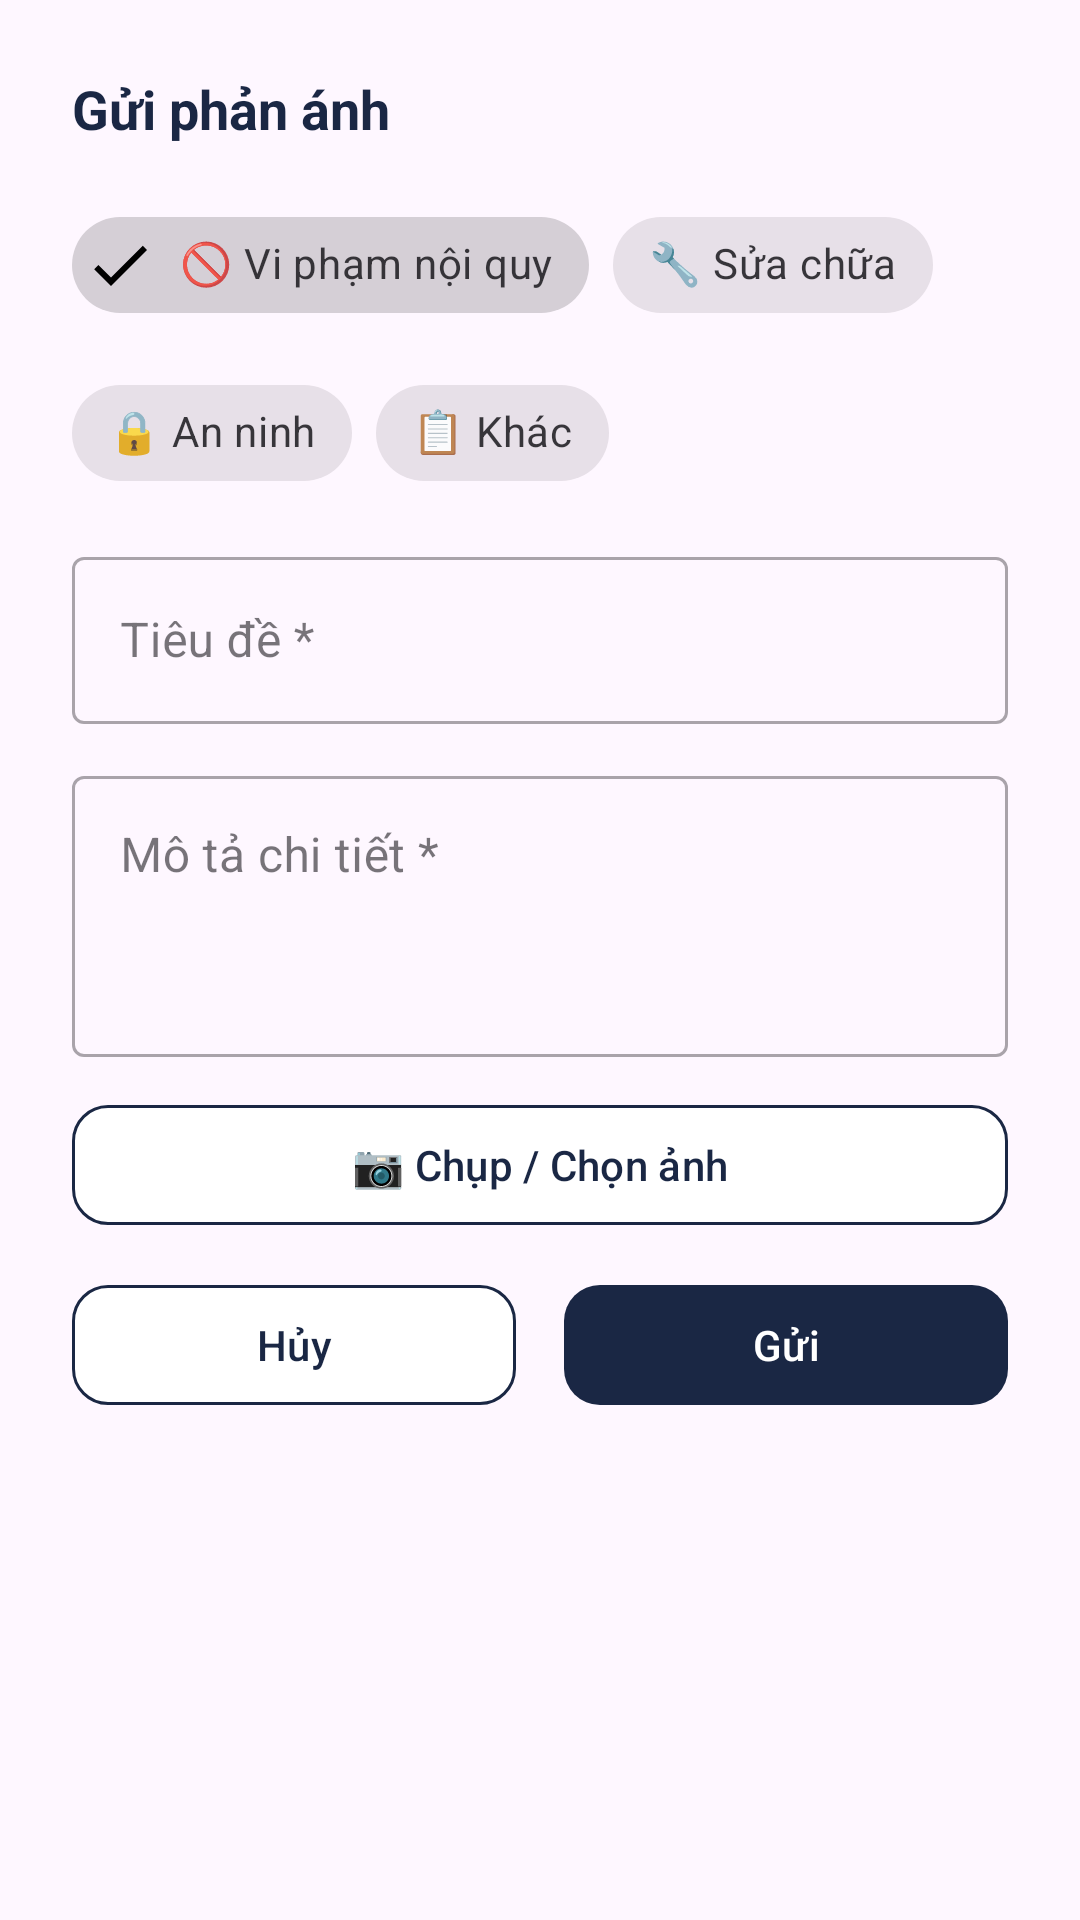

Android layout source for this screen:
<!-- AndroidManifest.xml: application theme Theme.ApartmentManagement -->
<!-- res/layout/sheet_add_complaint.xml -->
<?xml version="1.0" encoding="utf-8"?>
<LinearLayout
    xmlns:android="http://schemas.android.com/apk/res/android"
    xmlns:app="http://schemas.android.com/apk/res-auto"
    android:layout_width="match_parent"
    android:layout_height="wrap_content"
    android:orientation="vertical"
    android:padding="24dp">

    <TextView
        android:layout_width="wrap_content"
        android:layout_height="wrap_content"
        android:text="Gửi phản ánh"
        android:textSize="18sp"
        android:textStyle="bold"
        android:textColor="#1A2744"
        android:layout_marginBottom="16dp"/>

    
    <com.google.android.material.chip.ChipGroup
        android:id="@+id/chipGroupCategory"
        android:layout_width="match_parent"
        android:layout_height="wrap_content"
        android:layout_marginBottom="12dp"
        app:singleSelection="true"
        app:selectionRequired="true">

        <com.google.android.material.chip.Chip
            android:id="@+id/chipViPham"
            android:layout_width="wrap_content"
            android:layout_height="wrap_content"
            android:text="🚫 Vi phạm nội quy"
            android:checked="true"
            style="@style/Widget.MaterialComponents.Chip.Filter"/>

        <com.google.android.material.chip.Chip
            android:id="@+id/chipSuaChua"
            android:layout_width="wrap_content"
            android:layout_height="wrap_content"
            android:text="🔧 Sửa chữa"
            style="@style/Widget.MaterialComponents.Chip.Filter"/>

        <com.google.android.material.chip.Chip
            android:id="@+id/chipAnNinh"
            android:layout_width="wrap_content"
            android:layout_height="wrap_content"
            android:text="🔒 An ninh"
            style="@style/Widget.MaterialComponents.Chip.Filter"/>

        <com.google.android.material.chip.Chip
            android:id="@+id/chipKhac"
            android:layout_width="wrap_content"
            android:layout_height="wrap_content"
            android:text="📋 Khác"
            style="@style/Widget.MaterialComponents.Chip.Filter"/>
    </com.google.android.material.chip.ChipGroup>

    <com.google.android.material.textfield.TextInputLayout
        android:layout_width="match_parent"
        android:layout_height="wrap_content"
        android:hint="Tiêu đề *"
        android:layout_marginBottom="12dp"
        style="@style/Widget.MaterialComponents.TextInputLayout.OutlinedBox">
        <com.google.android.material.textfield.TextInputEditText
            android:id="@+id/etComplaintTitle"
            android:layout_width="match_parent"
            android:layout_height="wrap_content"/>
    </com.google.android.material.textfield.TextInputLayout>

    <com.google.android.material.textfield.TextInputLayout
        android:layout_width="match_parent"
        android:layout_height="wrap_content"
        android:hint="Mô tả chi tiết *"
        android:layout_marginBottom="12dp"
        style="@style/Widget.MaterialComponents.TextInputLayout.OutlinedBox">
        <com.google.android.material.textfield.TextInputEditText
            android:id="@+id/etComplaintDesc"
            android:layout_width="match_parent"
            android:layout_height="wrap_content"
            android:minLines="3"
            android:gravity="top"
            android:inputType="textMultiLine"/>
    </com.google.android.material.textfield.TextInputLayout>

    
    <com.google.android.material.button.MaterialButton
        android:id="@+id/btnPickImage"
        android:layout_width="match_parent"
        android:layout_height="48dp"
        android:text="📷 Chụp / Chọn ảnh"
        app:backgroundTint="#FFFFFF"
        app:strokeColor="#1A2744"
        app:strokeWidth="1dp"
        android:textColor="#1A2744"
        app:cornerRadius="12dp"
        android:layout_marginBottom="12dp"/>

    <ImageView
        android:id="@+id/ivPreviewImage"
        android:layout_width="match_parent"
        android:layout_height="180dp"
        android:scaleType="centerCrop"
        android:background="@drawable/bg_stat_card"
        android:visibility="gone"
        android:layout_marginBottom="16dp"/>

    <LinearLayout
        android:layout_width="match_parent"
        android:layout_height="wrap_content"
        android:orientation="horizontal"
        android:weightSum="2">

        <com.google.android.material.button.MaterialButton
            android:id="@+id/btnCancelComplaint"
            android:layout_width="0dp"
            android:layout_height="48dp"
            android:layout_weight="1"
            android:layout_marginEnd="8dp"
            android:text="Hủy"
            app:backgroundTint="#FFFFFF"
            app:strokeColor="#1A2744"
            app:strokeWidth="1dp"
            android:textColor="#1A2744"
            app:cornerRadius="12dp"/>

        <com.google.android.material.button.MaterialButton
            android:id="@+id/btnSubmitComplaint"
            android:layout_width="0dp"
            android:layout_height="48dp"
            android:layout_weight="1"
            android:layout_marginStart="8dp"
            android:text="Gửi"
            app:backgroundTint="#1A2744"
            android:textColor="#FFFFFF"
            app:cornerRadius="12dp"/>
    </LinearLayout>

</LinearLayout>
<!-- resources referenced by this layout -->
<resources>
  <!-- drawable bg_stat_card (drawable) -->
  <?xml version="1.0" encoding="utf-8"?>
  <shape xmlns:android="http://schemas.android.com/apk/res/android"
      android:shape="rectangle">
      <solid android:color="#FFFFFF"/>
      <stroke android:width="1px" android:color="#1A000000"/>
      <corners android:radius="14dp"/>
  </shape>
  <style name="Theme.ApartmentManagement" parent="Base.Theme.ApartmentManagement" />
  <style name="Base.Theme.ApartmentManagement" parent="Theme.Material3.DayNight.NoActionBar">
          
          
      </style>
</resources>
